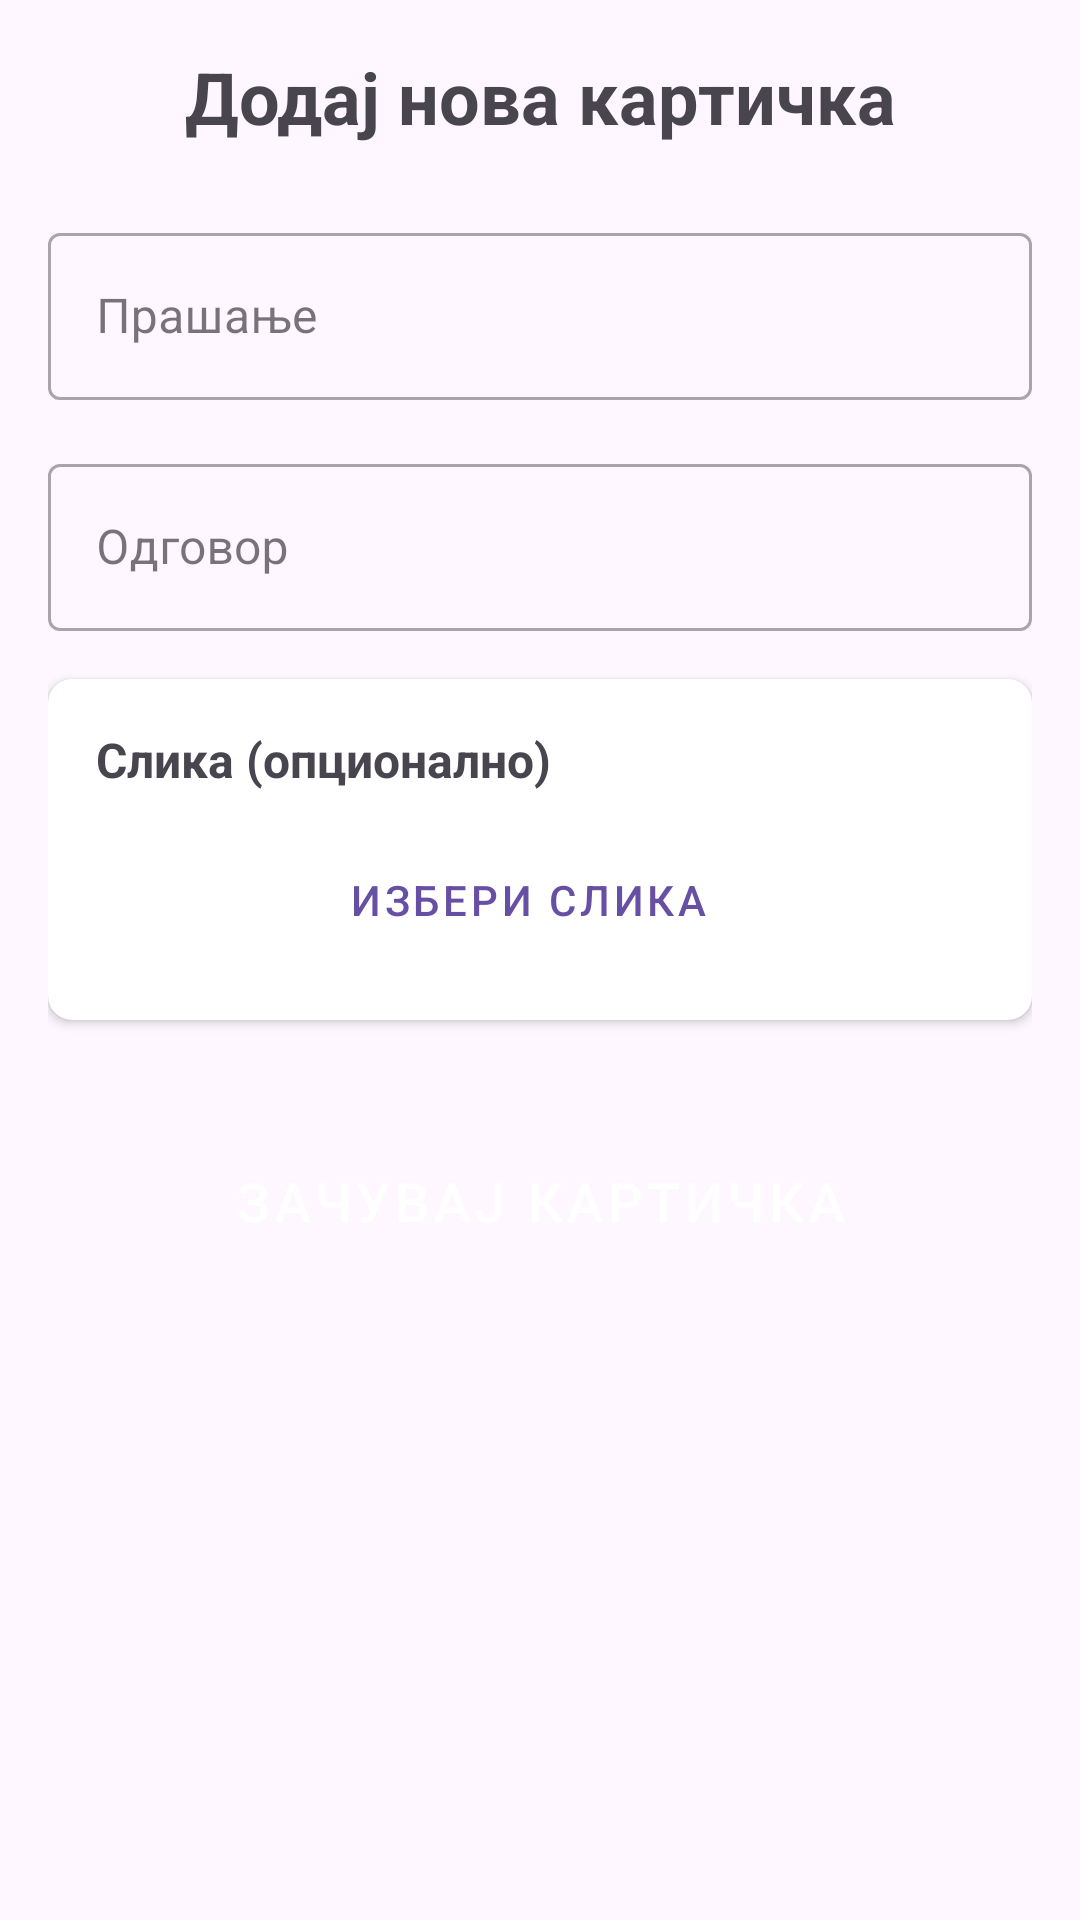

This screen was rendered from an Android layout file. Write that file and the resources it references.
<!-- AndroidManifest.xml: application theme Theme.FlascardsApp -->
<!-- res/layout/fragment_add_flashcards.xml -->
<?xml version="1.0" encoding="utf-8"?>
<ScrollView xmlns:android="http://schemas.android.com/apk/res/android"
    xmlns:app="http://schemas.android.com/apk/res-auto"
    xmlns:tools="http://schemas.android.com/tools"
    android:layout_width="match_parent"
    android:layout_height="match_parent"
    android:fillViewport="true">

    <LinearLayout
        android:layout_width="match_parent"
        android:layout_height="wrap_content"
        android:orientation="vertical"
        android:padding="16dp">

        <TextView
            android:layout_width="match_parent"
            android:layout_height="wrap_content"
            android:text="Додај нова картичка"
            android:textSize="24sp"
            android:textStyle="bold"
            android:gravity="center"
            android:layout_marginBottom="24dp"
            tools:ignore="HardcodedText" />

        <com.google.android.material.textfield.TextInputLayout
            android:layout_width="match_parent"
            android:layout_height="wrap_content"
            android:layout_marginBottom="16dp"
            style="@style/Widget.MaterialComponents.TextInputLayout.OutlinedBox">

            <com.google.android.material.textfield.TextInputEditText
                android:id="@+id/questionEditText"
                android:layout_width="match_parent"
                android:layout_height="wrap_content"
                android:hint="Прашање"
                android:minHeight="48dp"
                tools:ignore="HardcodedText,TextContrastCheck,VisualLintTextFieldSize" />
        </com.google.android.material.textfield.TextInputLayout>

        <com.google.android.material.textfield.TextInputLayout
            android:layout_width="match_parent"
            android:layout_height="wrap_content"
            android:layout_marginBottom="16dp"
            style="@style/Widget.MaterialComponents.TextInputLayout.OutlinedBox">

            <com.google.android.material.textfield.TextInputEditText
                android:id="@+id/answerEditText"
                android:layout_width="match_parent"
                android:layout_height="wrap_content"
                android:hint="Одговор"
                android:minHeight="48dp"
                tools:ignore="HardcodedText,TextContrastCheck,VisualLintTextFieldSize" />
        </com.google.android.material.textfield.TextInputLayout>

        <androidx.cardview.widget.CardView
            android:layout_width="match_parent"
            android:layout_height="wrap_content"
            android:layout_marginBottom="16dp"
            app:cardCornerRadius="8dp"
            app:cardElevation="2dp">

            <LinearLayout
                android:layout_width="match_parent"
                android:layout_height="wrap_content"
                android:orientation="vertical"
                android:padding="16dp">

                <TextView
                    android:layout_width="match_parent"
                    android:layout_height="wrap_content"
                    android:text="Слика (опционално)"
                    android:textSize="16sp"
                    android:textStyle="bold"
                    android:layout_marginBottom="12dp"
                    tools:ignore="HardcodedText" />

                <ImageView
                    android:id="@+id/imagePreview"
                    android:layout_width="match_parent"
                    android:layout_height="200dp"
                    android:layout_marginBottom="12dp"
                    android:background="#F5F5F5"
                    android:scaleType="centerCrop"
                    android:visibility="gone"
                    app:srcCompat="@android:drawable/ic_menu_gallery"
                    tools:ignore="ContentDescription" />

                <LinearLayout
                    android:layout_width="match_parent"
                    android:layout_height="wrap_content"
                    android:orientation="horizontal"
                    android:gravity="center">

                    <Button
                        android:id="@+id/selectImageButton"
                        android:layout_width="0dp"
                        android:layout_height="wrap_content"
                        android:layout_weight="1"
                        android:layout_marginEnd="8dp"
                        android:text="Избери слика"
                        style="@style/Widget.MaterialComponents.Button.OutlinedButton"
                        tools:ignore="HardcodedText,VisualLintButtonSize" />

                    <Button
                        android:id="@+id/removeImageButton"
                        android:layout_width="0dp"
                        android:layout_height="wrap_content"
                        android:layout_weight="1"
                        android:layout_marginStart="8dp"
                        android:text="Отстрани слика"
                        android:visibility="gone"
                        style="@style/Widget.MaterialComponents.Button.OutlinedButton"
                        tools:ignore="HardcodedText" />
                </LinearLayout>
            </LinearLayout>
        </androidx.cardview.widget.CardView>

        <Button
            android:id="@+id/saveButton"
            android:layout_width="match_parent"
            android:layout_height="wrap_content"
            android:text="Зачувај картичка"
            android:textSize="18sp"
            android:layout_marginTop="16dp"
            android:padding="16dp"
            style="@style/Widget.MaterialComponents.Button"
            tools:ignore="HardcodedText,VisualLintButtonSize" />

    </LinearLayout>
</ScrollView>
<!-- resources referenced by this layout -->
<resources>
  <style name="Theme.FlascardsApp" parent="Base.Theme.FlascardsApp" />
  <style name="Base.Theme.FlascardsApp" parent="Theme.Material3.DayNight.NoActionBar">
          
          
      </style>
</resources>
